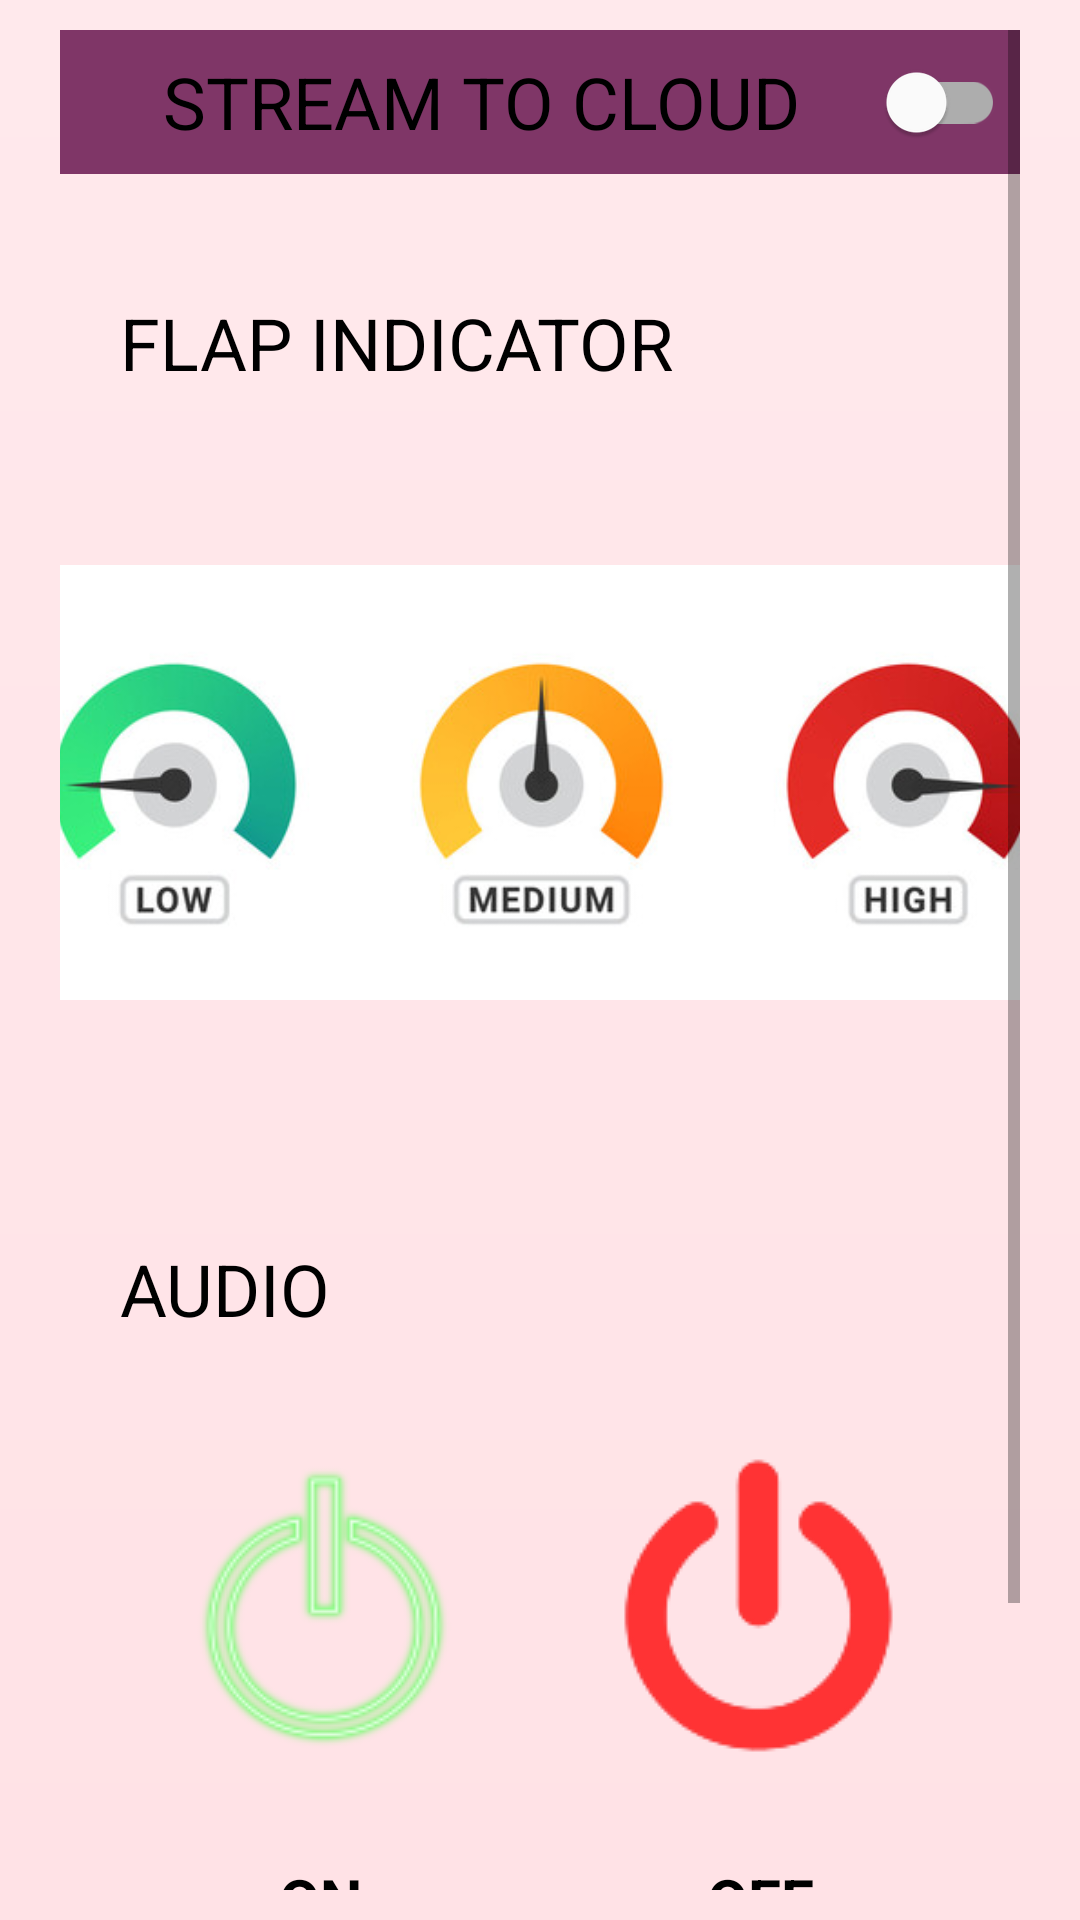

The Android layout XML behind this screen, and the referenced resources:
<!-- AndroidManifest.xml: application theme Theme.WiseHands -->
<!-- res/layout/fragment_home.xml -->
<?xml version="1.0" encoding="utf-8"?>
<ScrollView xmlns:android="http://schemas.android.com/apk/res/android"
    xmlns:app="http://schemas.android.com/apk/res-auto"
    xmlns:tools="http://schemas.android.com/tools"
    android:layout_width="match_parent"
    android:layout_height="match_parent"
    android:background="@drawable/home_gradient"
    android:paddingStart="20dp"
    android:paddingTop="10dp"
    android:paddingEnd="20dp"
    android:paddingBottom="10dp">

    <androidx.constraintlayout.widget.ConstraintLayout
        android:layout_width="match_parent"
        android:layout_height="match_parent"
        tools:context=".HomeFragment">

        <com.google.android.material.switchmaterial.SwitchMaterial
            android:id="@+id/round_up_switch"
            android:layout_width="0dp"
            android:layout_height="wrap_content"
            android:background="#7f3667"
            android:checked="false"
            android:paddingStart="5dp"
            android:paddingTop="5dp"
            android:paddingEnd="5dp"
            android:paddingBottom="5dp"
            android:text="@string/stream_to_cloud"
            android:textAlignment="center"
            android:textSize="24sp"
            app:layout_constraintEnd_toEndOf="parent"
            app:layout_constraintHorizontal_bias="0.0"
            app:layout_constraintStart_toStartOf="parent"
            app:layout_constraintTop_toTopOf="parent"
            app:switchTextAppearance="@style/TextAppearance.AppCompat.Body1" />

        <TextView
            android:id="@+id/flap_text"
            android:layout_width="wrap_content"
            android:layout_height="wrap_content"
            android:layout_marginTop="30dp"
            android:paddingStart="20dp"
            android:paddingTop="10dp"
            android:paddingRight="20dp"
            android:paddingBottom="10dp"
            android:text="@string/flap_indicator"
            android:textColor="@color/colorBlack"
            android:textSize="24sp"
            app:layout_constraintStart_toStartOf="parent"
            app:layout_constraintTop_toBottomOf="@+id/round_up_switch" />

        <ImageView
            android:id="@+id/indicator"
            android:layout_width="387dp"
            android:layout_height="225dp"
            android:layout_marginTop="8dp"
            android:src="@drawable/indicators"
            app:layout_constraintEnd_toEndOf="parent"
            app:layout_constraintStart_toStartOf="parent"
            app:layout_constraintTop_toBottomOf="@+id/flap_text" />

        <TextView
            android:id="@+id/audio"
            android:layout_width="wrap_content"
            android:layout_height="wrap_content"
            android:layout_marginTop="30dp"
            android:paddingStart="20dp"
            android:paddingTop="10dp"
            android:paddingRight="20dp"
            android:paddingBottom="10dp"
            android:text="@string/audio"
            android:textColor="@color/colorBlack"
            android:textSize="24sp"
            app:layout_constraintStart_toStartOf="parent"
            app:layout_constraintTop_toBottomOf="@+id/indicator" />

        <ImageView
            android:id="@+id/imageView6"
            android:layout_width="wrap_content"
            android:layout_height="wrap_content"
            android:src="@drawable/red"
            app:layout_constraintBottom_toBottomOf="@+id/imageView7"
            app:layout_constraintEnd_toEndOf="parent"
            app:layout_constraintHorizontal_bias="0.5"
            app:layout_constraintStart_toEndOf="@+id/imageView7"
            app:layout_constraintTop_toTopOf="@+id/imageView7" />

        <ImageView
            android:id="@+id/imageView7"
            android:layout_width="wrap_content"
            android:layout_height="wrap_content"
            android:layout_marginTop="20dp"
            android:src="@drawable/green"
            app:layout_constraintEnd_toStartOf="@+id/imageView6"
            app:layout_constraintHorizontal_bias="0.5"
            app:layout_constraintStart_toStartOf="parent"
            app:layout_constraintTop_toBottomOf="@+id/audio" />

        <TextView
            android:id="@+id/on_switch"
            android:layout_width="wrap_content"
            android:layout_height="wrap_content"
            android:layout_marginTop="24dp"
            android:text="@string/on"
            android:textColor="@color/colorBlack"
            android:textSize="20sp"
            android:textStyle="bold"
            app:layout_constraintEnd_toEndOf="@+id/imageView7"
            app:layout_constraintStart_toStartOf="@+id/imageView7"
            app:layout_constraintTop_toBottomOf="@+id/imageView7" />

        <TextView
            android:id="@+id/off_swtich"
            android:layout_width="wrap_content"
            android:layout_height="wrap_content"
            android:layout_marginTop="24dp"
            android:text="@string/off"
            android:textColor="@color/colorBlack"
            android:textSize="20sp"
            android:textStyle="bold"
            app:layout_constraintEnd_toEndOf="@+id/imageView6"
            app:layout_constraintStart_toStartOf="@+id/imageView6"
            app:layout_constraintTop_toBottomOf="@+id/imageView6" />

        <TextView
            android:id="@+id/flap_interval"
            android:layout_width="0dp"
            android:layout_height="wrap_content"
            android:layout_marginTop="20dp"
            android:paddingStart="20dp"
            android:paddingTop="10dp"
            android:paddingEnd="20dp"
            android:text="@string/flap_interval_197"
            android:textColor="@color/colorBlack"
            android:textSize="32sp"
            android:textStyle="bold"
            app:layout_constraintEnd_toEndOf="parent"
            app:layout_constraintHorizontal_bias="0.0"
            app:layout_constraintStart_toStartOf="parent"
            app:layout_constraintTop_toBottomOf="@id/on_switch" />

    </androidx.constraintlayout.widget.ConstraintLayout>
</ScrollView>
<!-- resources referenced by this layout -->
<resources>
  <color name="colorBlack">#000000</color>
  <!-- drawable green: png bitmap (drawable, 10669 bytes) -->
  <!-- drawable home_gradient (drawable) -->
  <?xml version="1.0" encoding="utf-8"?>
  <shape xmlns:android="http://schemas.android.com/apk/res/android"
      android:shape="rectangle">
      <gradient
          android:startColor="#ffe2e6"
          android:endColor="#ffe9ec"
          android:angle="90 "/>
  </shape>
  <!-- drawable indicators: jpeg bitmap (drawable, 24908 bytes) -->
  <!-- drawable red: png bitmap (drawable, 5884 bytes) -->
  <string name="audio">AUDIO</string>
  <string name="flap_indicator">FLAP INDICATOR</string>
  <string name="flap_interval_197">FLAP INTERVAL: 197</string>/&gt;
  <string name="off">OFF</string>
  <string name="on">ON</string>
  <string name="stream_to_cloud">STREAM TO CLOUD</string>
  <style name="Theme.WiseHands" parent="Theme.MaterialComponents.DayNight.DarkActionBar">
          
          <item name="colorPrimary">@color/purple_500</item>
          <item name="colorPrimaryVariant">@color/purple_700</item>
          <item name="colorOnPrimary">@color/white</item>
          
          <item name="colorSecondary">@color/teal_200</item>
          <item name="colorSecondaryVariant">@color/teal_700</item>
          <item name="colorOnSecondary">@color/black</item>
          
          <item name="android:statusBarColor">?attr/colorPrimaryVariant</item>
          
      </style>
  <color name="purple_500">#FF6200EE</color>
  <color name="purple_700">#FF3700B3</color>
  <color name="white">#FFFFFFFF</color>
  <color name="teal_200">#FF03DAC5</color>
  <color name="teal_700">#FF018786</color>
  <color name="black">#FF000000</color>
</resources>
